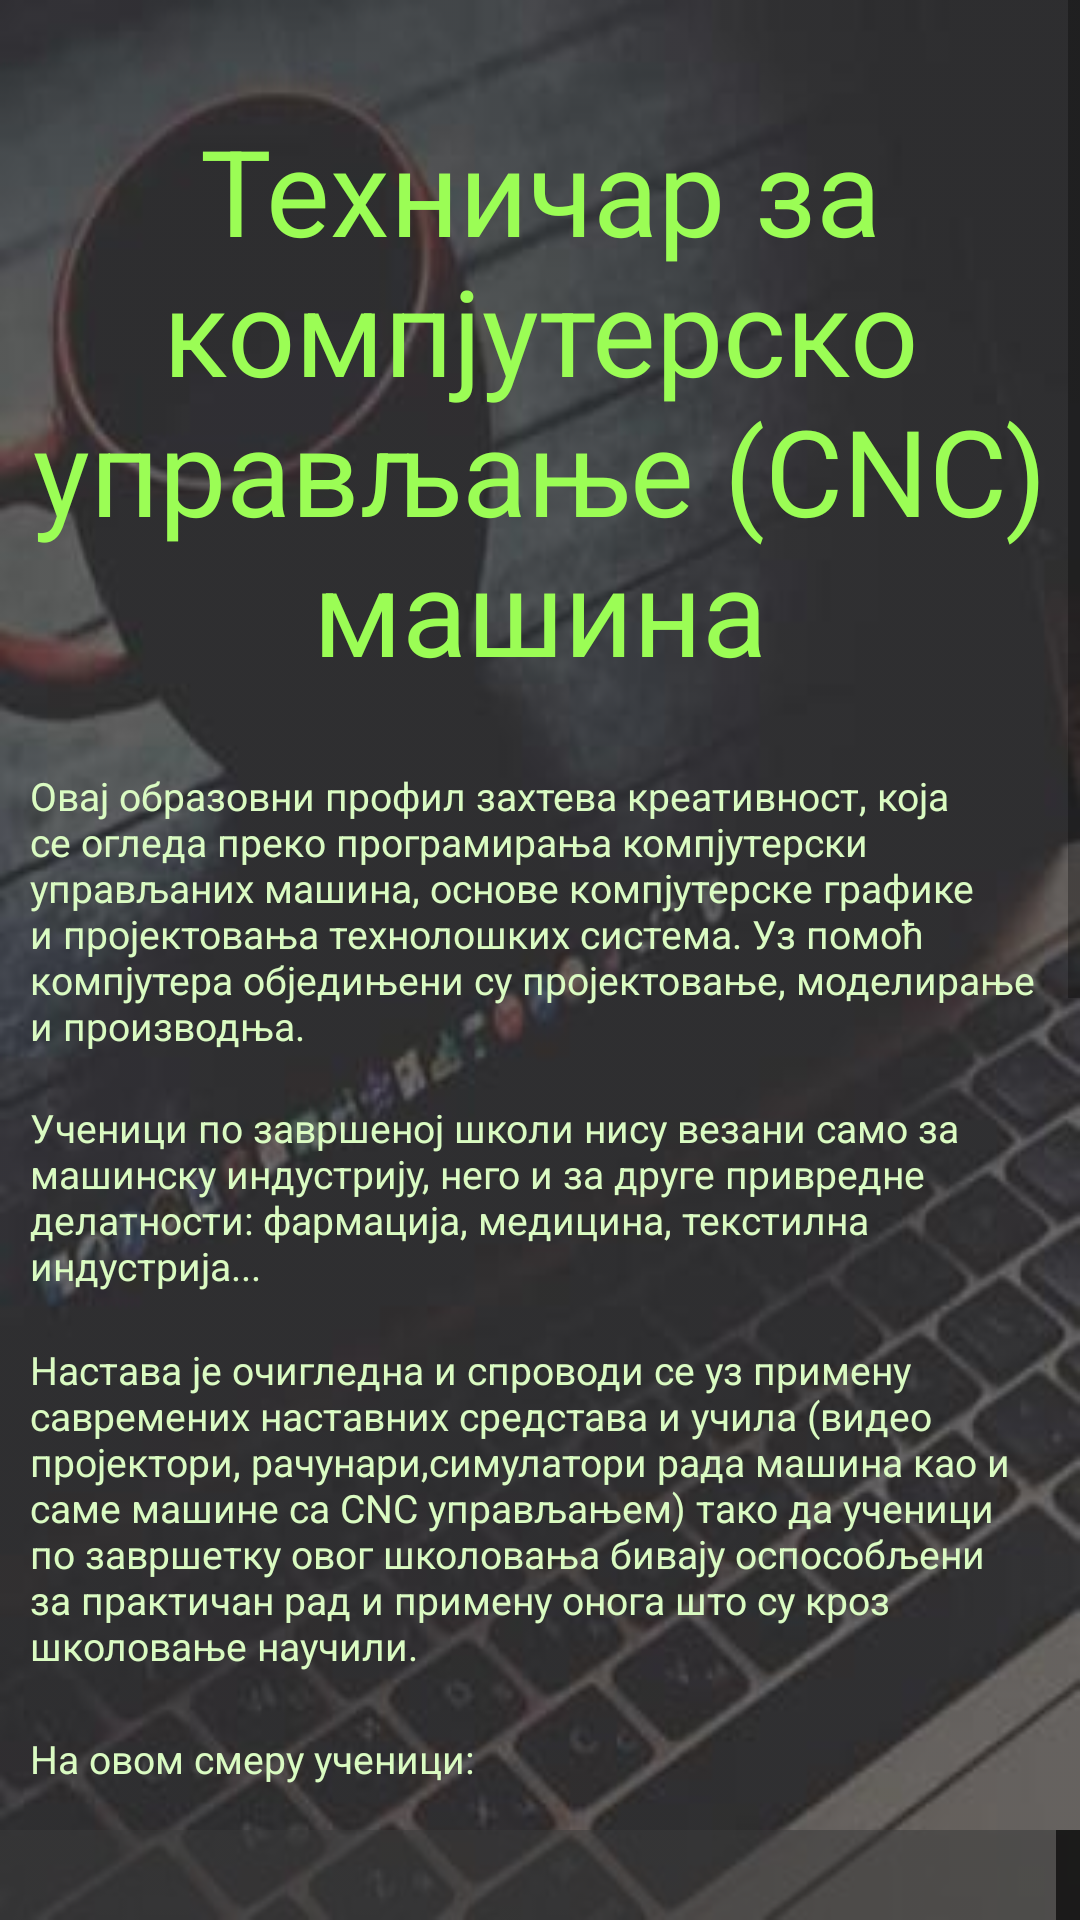

Produce the Android XML layout that renders to this screen, including the resource entries it uses.
<!-- AndroidManifest.xml: application theme Theme.TestDrive -->
<!-- res/layout/tzkum_fragment.xml -->
<?xml version="1.0" encoding="utf-8"?>
<ScrollView xmlns:android="http://schemas.android.com/apk/res/android"
    xmlns:app="http://schemas.android.com/apk/res-auto"
    xmlns:tools="http://schemas.android.com/tools"
    android:layout_width="match_parent"
    android:layout_height="match_parent"
    android:background="@drawable/android_background"
    android:backgroundTint="@color/background_tint"
    android:backgroundTintMode="src_over">

    <androidx.constraintlayout.widget.ConstraintLayout
        android:layout_width="match_parent"
        android:layout_height="wrap_content">

        <TextView
            android:id="@+id/tzkum_p4"
            android:layout_width="match_parent"
            android:layout_height="match_parent"
            android:layout_marginTop="535dp"
            android:paddingLeft="10dp"
            android:paddingRight="10dp"
            android:text="На овом смеру ученици:"
            android:textColor="#DAFBC2"
            android:textSize="13dp"
            app:layout_constraintBottom_toTopOf="@+id/tzkum_list"
            app:layout_constraintEnd_toEndOf="parent"
            app:layout_constraintHorizontal_bias="0.0"
            app:layout_constraintStart_toStartOf="parent"
            app:layout_constraintTop_toTopOf="@+id/tzkum_title"
            app:layout_constraintVertical_bias="0.285" />

        <TextView
            android:id="@+id/tzkum_p2"
            android:layout_width="match_parent"
            android:layout_height="wrap_content"
            android:layout_marginTop="130dp"
            android:paddingLeft="10dp"
            android:paddingRight="10dp"
            android:text="Ученици по завршеној школи нису везани само за машинску индустрију, него и за друге привредне делатности: фармација, медицина, текстилна индустрија..."
            android:textColor="#DAFBC2"
            android:textSize="13dp"
            app:layout_constraintBottom_toTopOf="@+id/tzkum_p3"
            app:layout_constraintEnd_toEndOf="parent"
            app:layout_constraintHorizontal_bias="0.0"
            app:layout_constraintStart_toStartOf="parent"
            app:layout_constraintTop_toTopOf="@+id/tzkum_title"
            app:layout_constraintVertical_bias="0.923" />

        <TextView
            android:id="@+id/tzkum_p3"
            android:layout_width="match_parent"
            android:layout_height="wrap_content"
            android:layout_marginBottom="20dp"
            android:paddingLeft="10dp"
            android:paddingRight="10dp"
            android:text="Настава је очигледна и спроводи се уз примену савремених наставних средстава и учила (видео пројектори, рачунари,симулатори рада машина као и саме машине са CNC управљањем) тако да ученици по завршетку овог школовања бивају оспособљени за практичан рад и примену онога што су кроз школовање научили."
            android:textColor="#DAFBC2"
            android:textSize="13dp"
            app:layout_constraintBottom_toTopOf="@+id/tzkum_p4"
            app:layout_constraintEnd_toEndOf="parent"
            app:layout_constraintHorizontal_bias="0.0"
            app:layout_constraintStart_toStartOf="parent"
            app:layout_constraintTop_toBottomOf="@+id/tzkum_title"
            app:layout_constraintVertical_bias="1.0" />

        <TextView
            android:id="@+id/tzkum_p1"
            android:layout_width="match_parent"
            android:layout_height="wrap_content"
            android:layout_marginTop="150dp"
            android:includeFontPadding="true"
            android:paddingLeft="10dp"
            android:paddingRight="10dp"
            android:text="Овај образовни профил захтева креативност, која се огледа преко програмирања компјутерски управљаних машина, основе компјутерске графике и пројектовања технолошких система. Уз помоћ компјутера обједињени су пројектовање, моделирање и производња."
            android:textColor="#DAFBC2"
            android:textSize="13dp"
            app:layout_constraintBottom_toTopOf="@+id/tzkum_p2"
            app:layout_constraintEnd_toEndOf="parent"
            app:layout_constraintHorizontal_bias="0.0"
            app:layout_constraintStart_toStartOf="parent"
            app:layout_constraintTop_toTopOf="@+id/tzkum_title"
            app:layout_constraintVertical_bias="0.81" />

        <TextView
            android:id="@+id/tzkum_title"
            android:layout_width="match_parent"
            android:layout_height="wrap_content"
            android:autoText="false"
            android:text="Техничар за компјутерско управљање (CNC) машина"
            android:textAlignment="center"
            android:textColor="@color/title_green"
            android:textSize="40dp"
            app:layout_constraintBottom_toBottomOf="parent"
            app:layout_constraintEnd_toEndOf="parent"
            app:layout_constraintHorizontal_bias="0.0"
            app:layout_constraintStart_toStartOf="parent"
            app:layout_constraintTop_toTopOf="parent"
            app:layout_constraintVertical_bias="0.035" />

        <ListView
            android:id="@+id/tzkum_list"
            android:layout_width="0dp"
            android:layout_height="0dp"
            android:layout_marginTop="380dp"
            android:layout_marginBottom="40dp"
            android:background="@color/list_back"
            android:clickable="false"
            android:contextClickable="false"
            android:fastScrollAlwaysVisible="true"
            app:layout_constraintBottom_toTopOf="@+id/cncFlajer"
            app:layout_constraintEnd_toEndOf="parent"
            app:layout_constraintHorizontal_bias="0.0"
            app:layout_constraintStart_toStartOf="parent"
            app:layout_constraintTop_toBottomOf="@+id/tzkum_title"
            app:layout_constraintVertical_bias="0.0" />

        <ImageView
            android:id="@+id/cncFlajer"
            android:layout_width="wrap_content"
            android:layout_height="wrap_content"
            android:layout_marginTop="600dp"
            android:adjustViewBounds="true"
            android:paddingLeft="10dp"
            android:paddingRight="10dp"
            android:paddingBottom="40dp"
            android:src="@drawable/cncflajer"
            app:layout_constraintEnd_toEndOf="parent"
            app:layout_constraintStart_toStartOf="parent"
            app:layout_constraintTop_toBottomOf="@+id/tzkum_title" />
    </androidx.constraintlayout.widget.ConstraintLayout>
</ScrollView>
<!-- resources referenced by this layout -->
<resources>
  <color name="background_tint">#11999999</color>
  <color name="list_back">#883A3A3A</color>
  <color name="title_green">#9BFD55</color>
  <!-- drawable android_background: jpg bitmap (drawable, 12913 bytes) -->
  <!-- drawable cncflajer: png bitmap (drawable, 598266 bytes) -->
  <style name="Theme.TestDrive" parent="Theme.MaterialComponents.DayNight.DarkActionBar">
  
          <item name="drawerArrowStyle">@style/DrawerArrowToggle</item>
      </style>
  <style name="DrawerArrowToggle" parent="@style/Widget.AppCompat.DrawerArrowToggle">
          <item name="spinBars">true</item>
          <item name="color">@color/black</item>
      </style>
  <color name="black">#FF000000</color>
</resources>
